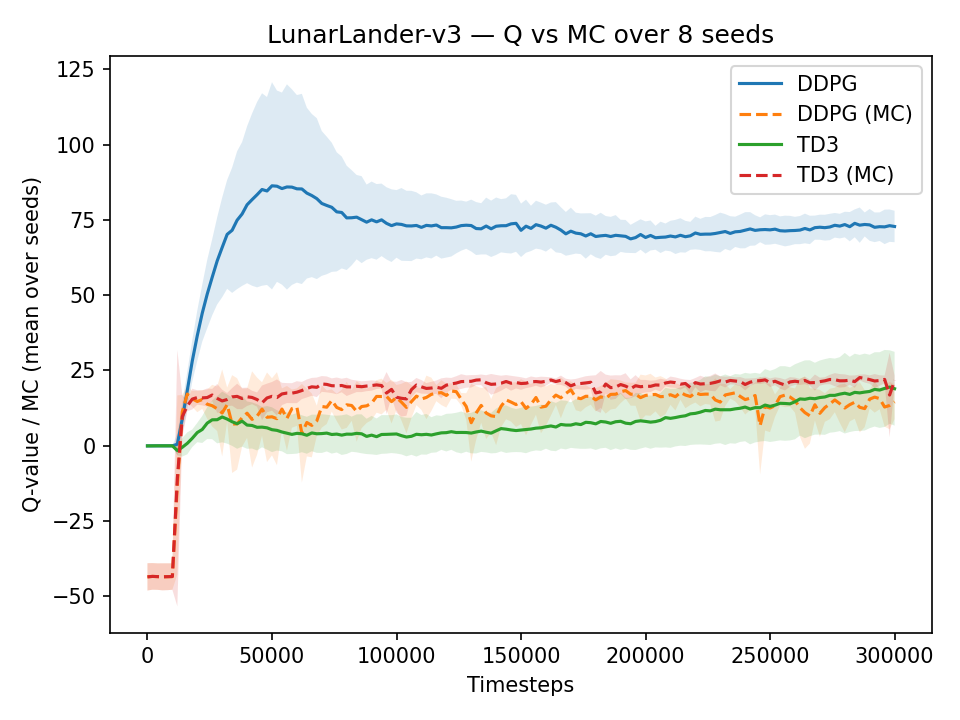

The file beside this chart, header and first rows:
algo, seed, step, q_mean
DDPG, 525, 0, 0.06535
DDPG, 525, 2000, 0.02813
DDPG, 525, 4000, 0.01879
DDPG, 525, 6000, 0.01842
DDPG, 525, 8000, 0.02128
DDPG, 525, 10000, 0.02274
DDPG, 525, 12000, -0.0327
DDPG, 525, 14000, 11.71
DDPG, 525, 16000, 20.97
DDPG, 525, 18000, 32.12
DDPG, 525, 20000, 40.78
DDPG, 525, 22000, 47.02
DDPG, 525, 24000, 50.65
DDPG, 525, 26000, 57.48
DDPG, 525, 28000, 61.74
DDPG, 525, 30000, 68.69
DDPG, 525, 32000, 71.61
DDPG, 525, 34000, 74.75
DDPG, 525, 36000, 75.52
DDPG, 525, 38000, 78.3
DDPG, 525, 40000, 78.73
DDPG, 525, 42000, 77.02
DDPG, 525, 44000, 77.85
DDPG, 525, 46000, 77.83
DDPG, 525, 48000, 77.65
DDPG, 525, 50000, 79.19
DDPG, 525, 52000, 79.07
DDPG, 525, 54000, 76.23
DDPG, 525, 56000, 76.93
DDPG, 525, 58000, 78.79
DDPG, 525, 60000, 78.6
DDPG, 525, 62000, 79.23
DDPG, 525, 64000, 76.91
DDPG, 525, 66000, 76.95
DDPG, 525, 68000, 79.21
DDPG, 525, 70000, 78.24
DDPG, 525, 72000, 78.81
DDPG, 525, 74000, 80.37
DDPG, 525, 76000, 78.92
DDPG, 525, 78000, 78.57
DDPG, 525, 80000, 78.79
DDPG, 525, 82000, 79.26
DDPG, 525, 84000, 79.56
DDPG, 525, 86000, 75.93
DDPG, 525, 88000, 76.38
DDPG, 525, 90000, 78.25
DDPG, 525, 92000, 75.98
DDPG, 525, 94000, 79.9
DDPG, 525, 96000, 75.17
DDPG, 525, 98000, 75.94
DDPG, 525, 100000, 76.47
DDPG, 525, 102000, 76.04
DDPG, 525, 104000, 74.14
DDPG, 525, 106000, 74.59
DDPG, 525, 108000, 76.41
DDPG, 525, 110000, 74.77
DDPG, 525, 112000, 76.11
DDPG, 525, 114000, 75.96
DDPG, 525, 116000, 75.77
DDPG, 525, 118000, 75.4
... 4,772 more rows
